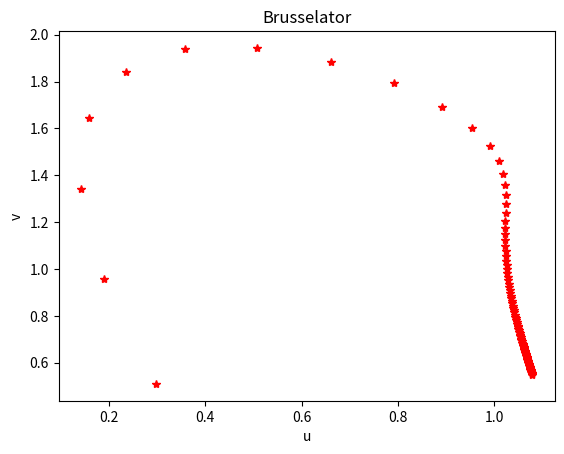

Write the Python code that produced this figure.
# autor: Javier Mariño Villadamigo
import numpy as np
import matplotlib.pyplot as plt

deltat=0.01
a = 1.; b = 3.; t = 0
# ci
u = 0.3; v = 0.5

plt.clf()

def du(t,u,v): # dx/dt = f
	du = a+ u**2*v-b*u-u
	return du
def dv(t,u,v): # dy/dt = g
	dv = b*u-u**2*v
	return dv


for n in range(5000):
	
	k1u = deltat*du(u,v,t)
	k1v = deltat*dv(u,v,t)
	k2u =deltat*du(t+deltat/2.,u+k1u/2.,v+k1v/2.)
	k2v = deltat*dv(t+deltat/2.,u+k1u/2.,v+k1v/2.)
	k3u = deltat*du(t+deltat/2.,u+k2u/2.,v+k2v/2.)
	k3v = deltat*dv(t+deltat/2.,u+k2u/2.,v+k2v/2.)
	k4u = deltat*du(t+deltat, u+k3u, v+k3v)
	k4v = deltat * dv(t+deltat,u+k3u,v+k3v)
	unew = u + k1u/6. + k2u/3. + k3u/3. + k4u/6.
	vnew = v + k1v/6. + k2v/3. + k3v/3. + k4v/6.
	u=unew
	v=vnew
	t = t+deltat
	if n%50==0:
		plt.plot(u,v,'r*'); plt.pause(0.000000001)
		plt.show()
	

plt.xlabel('u')
plt.ylabel('v')
plt.title('Brusselator')


